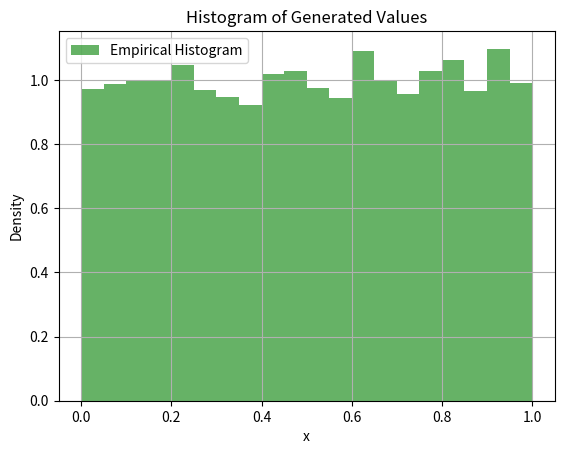

Source code (Python):
import numpy as np
import matplotlib.pyplot as plt
from scipy.stats import chi2

# Параметри
N = 10000
k = 20
a = 5**13
c = 2**31
z0 = 1

# Генерація випадкових чисел
def linear_congruential_generator(a, c, z0, N):
    z = z0
    numbers = []
    for _ in range(N):
        z = (a * z) % c
        x = z / c
        numbers.append(x)
    return np.array(numbers)

x = linear_congruential_generator(a, c, z0, N)

#  Побудова гістограми
plt.hist(x, bins=k, density=True, alpha=0.6, color='g', label="Empirical Histogram")
plt.title("Histogram of Generated Values")
plt.xlabel("x")
plt.ylabel("Density")
plt.legend()
plt.grid()
plt.show()


# Побудова інтервалів для тестування
hist, bin_edges = np.histogram(x, bins=k, density=False)
expected_freq = [N / k] * k

# Обчислення значення χ^2
observed_freq = hist
chi2_stat = np.sum((observed_freq - expected_freq) ** 2 / expected_freq)

# Критичне значення χ^2
df = k - 1
critical_value = chi2.ppf(0.95, df)

M_x = np.mean(x)
D_x = np.var(x)

print(f"Математичне сподівання: {M_x}")
print(f"Дисперсія: {D_x}")

# Виведення результатів
print(f"Chi-squared Statistic: {chi2_stat:.2f}")
print(f"Critical Value (alpha=0.05): {critical_value:.2f}")
if chi2_stat < critical_value:
    print("Гіпотезу про рівномірний розподіл приймаємо.")
else:
    print("Гіпотезу про рівномірний розподіл відхиляємо.")
